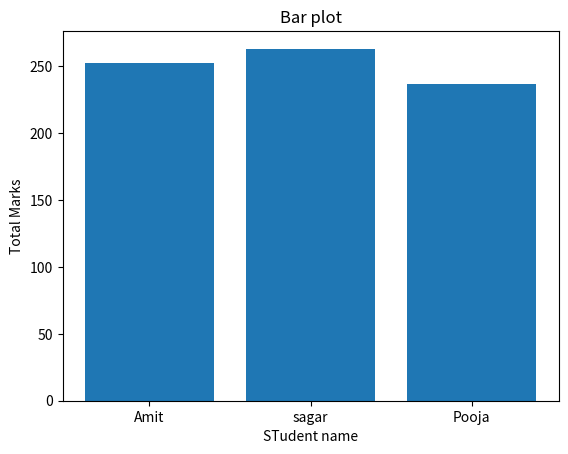

Here is the Python script that generated this plot:
import pandas as pd
import numpy as np
import matplotlib.pyplot as plt
def main():
    line = 80*'*'
    data = {
        'Name':['Amit','sagar','Pooja'],
        'Math':[85,90,75],
        'Science': [92, 88, 80],
        'English': [75, 85, 82]
    }
    df = pd.DataFrame(data)
    print("orginal data: student marks in dataframe:")
    print(df)
    print(line)

    df["Total"]=df['Math']+df['Science']+df['English']

    plt.bar(df['Name'],df['Total'])
    plt.xlabel("STudent name")
    plt.ylabel("Total Marks")
    plt.title("Bar plot")
    plt.show()


    
if __name__ == "__main__":
    main()